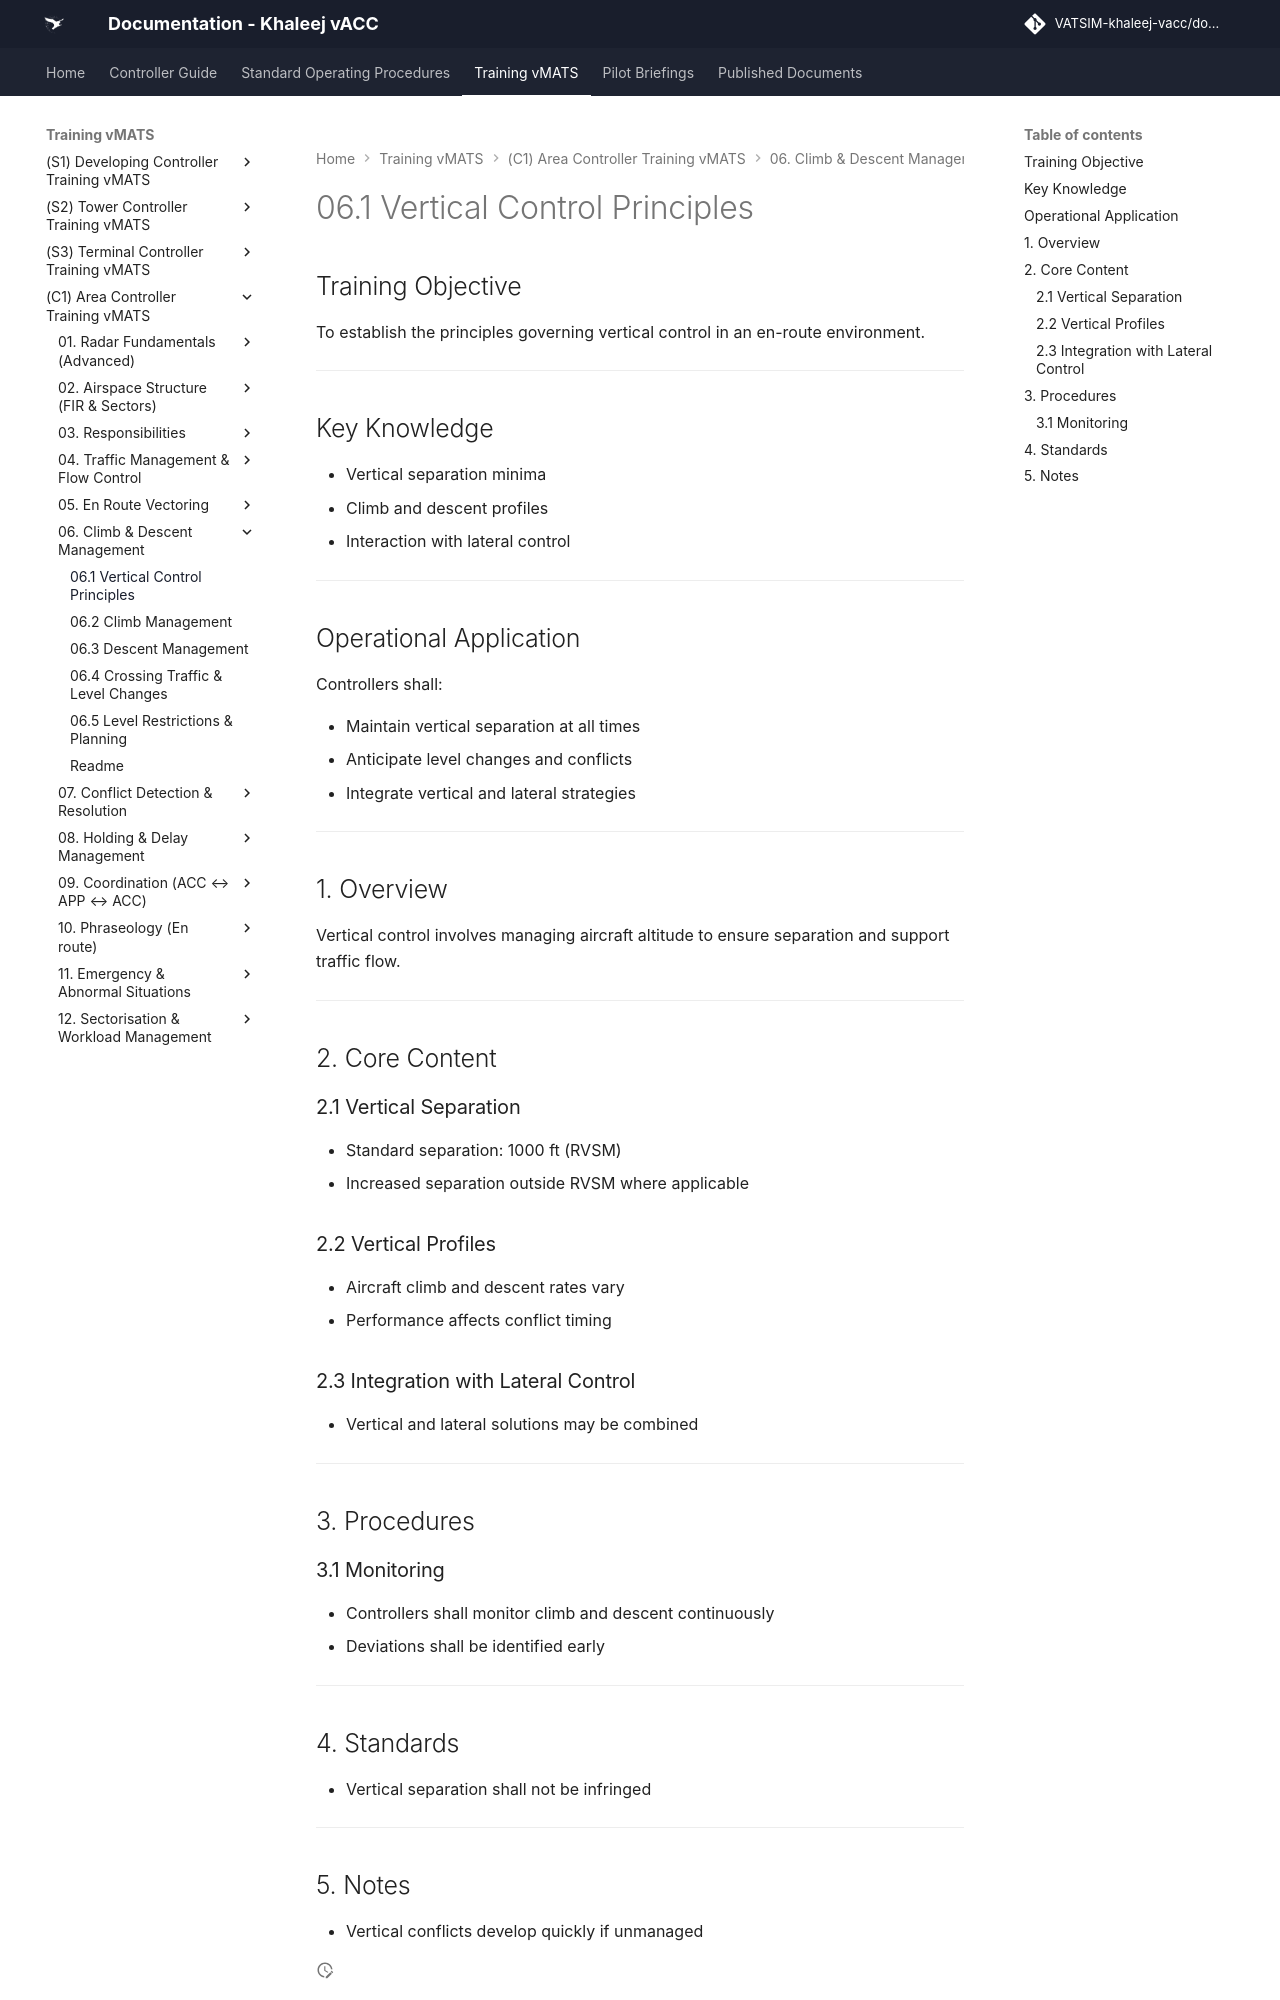

repository: khaleej-vacc/documentation-site · page: Training-vMATS/(C1)-Area-Controller-Training-vMATS/06. Climb & Descent Management/06.1 Vertical Control Principles/index.html · generator: mkdocs

# 06.1 Vertical Control Principles

## Training Objective

To establish the principles governing vertical control in an en-route environment.

---

## Key Knowledge

- Vertical separation minima
- Climb and descent profiles
- Interaction with lateral control

---

## Operational Application

Controllers shall:

- Maintain vertical separation at all times
- Anticipate level changes and conflicts
- Integrate vertical and lateral strategies

---

## 1. Overview

Vertical control involves managing aircraft altitude to ensure separation and support traffic flow.

---

## 2. Core Content

### 2.1 Vertical Separation

- Standard separation: 1000 ft (RVSM)
- Increased separation outside RVSM where applicable

### 2.2 Vertical Profiles

- Aircraft climb and descent rates vary
- Performance affects conflict timing

### 2.3 Integration with Lateral Control

- Vertical and lateral solutions may be combined

---

## 3. Procedures

### 3.1 Monitoring

- Controllers shall monitor climb and descent continuously
- Deviations shall be identified early

---
